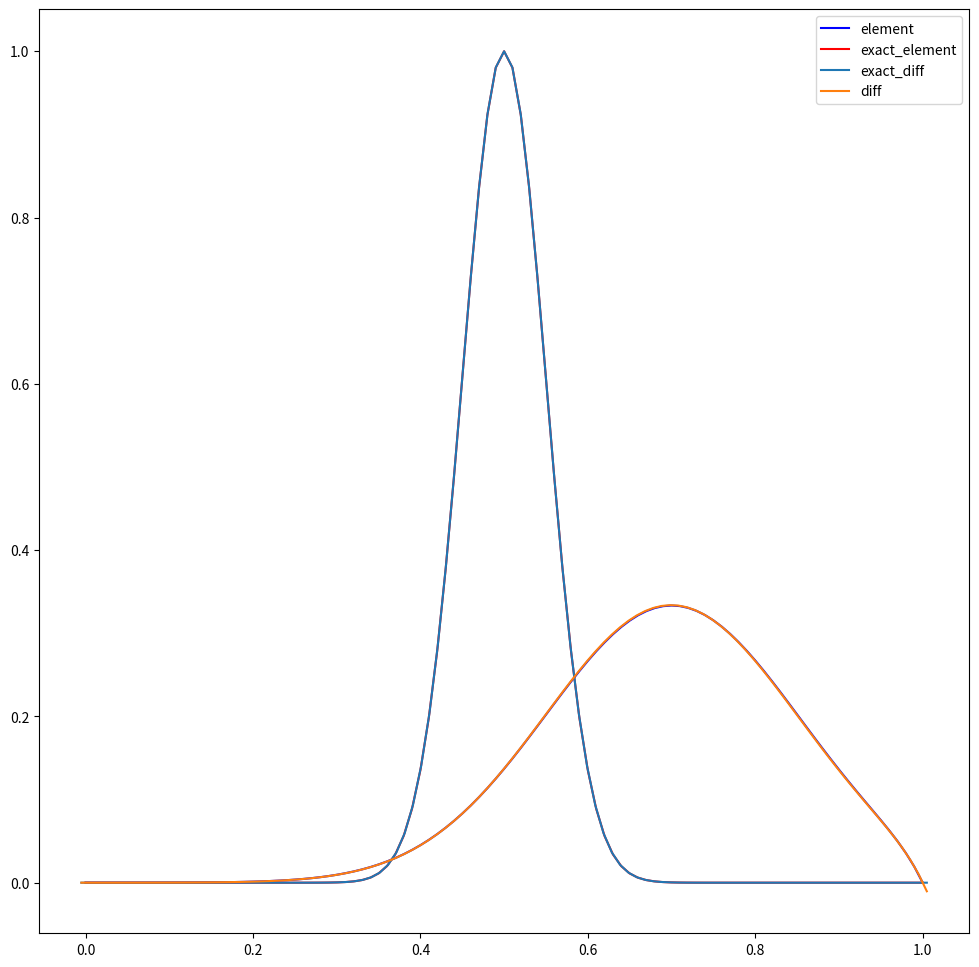

Recreate this plot in Python.
import numpy as np
import scipy.integrate as si
import matplotlib.pyplot as plt

kappa = 0.01
U = 0.2
# mesh information
Lx = 1
N_nodes = 101
N_elements = N_nodes - 1
x_nodes = np.linspace(0, Lx, N_nodes)
dx = np.diff(x_nodes)

# Number of odes per element
N_loc = 2

# the connectivity matrix give us mapping from local to global numbering
connectivity_matrix = np.zeros((N_loc, N_elements), dtype=int)
for element in range(N_elements):
    connectivity_matrix[0, element] = element
    connectivity_matrix[1, element] = element + 1
# Define initial condition
def initial_condition(x): return np.exp(-(x - 0.5)**2 / 0.005)
# time stepping
dt = 0.001
t = 0
t_end = dt*1000
theta = 0
u_ic = initial_condition(x_nodes)


# construct Matrix M, K

# initialise M,K to a zero array
M = np.zeros((N_nodes, N_nodes))
K = np.zeros((N_nodes, N_nodes))
P = np.zeros((N_nodes, N_nodes))

# loop over all elements
for element in range(N_elements):
    # loop over local nodes
    for i_local in range(N_loc):
        i_global = connectivity_matrix[i_local, element]

        for j_local in range(N_loc):
            j_global = connectivity_matrix[j_local, element]
            if(i_local == 0):
                if(j_local == 0):      
                    # again, these integrals will be explained properly in the next cell
                    integrand = lambda xi: 0.5*(1-xi) * 0.5*(1-xi)
                else:
                    integrand = lambda xi: 0.5*(1-xi) * 0.5*(1+xi)
            else:
                if(j_local == 0):           
                    integrand = lambda xi: 0.5*(1+xi) * 0.5*(1-xi)
                else:
                    integrand = lambda xi: 0.5*(1+xi) * 0.5*(1+xi)
            # add in the local contribution to the global mass matrix
            M[i_global,j_global] += 0.5*dx[element] * si.quad(integrand, -1, 1)[0]

        for j_local in range(N_loc):
            j_global = connectivity_matrix[j_local, element]
            if(i_local == 0):
                if(j_local == 0):      
                    # again, these integrals will be explained properly in the next cell
                    integrand = lambda xi: (-1/dx[element]) * (-1/dx[element])
                else:
                    integrand = lambda xi: (-1/dx[element]) * (1/dx[element])
            else:
                if(j_local == 0):           
                    integrand = lambda xi: (1/dx[element]) * (-1/dx[element])
                else:
                    integrand = lambda xi: (1/dx[element]) * (1/dx[element])
            # add in the local contribution to the global mass matrix
            K[i_global,j_global] += 0.5*dx[element] * si.quad(integrand, -1, 1)[0]

        for j_local in range(N_loc):
            j_global = connectivity_matrix[j_local, element]
            if(i_local == 0):
                if(j_local == 0):      
                    # again, these integrals will be explained properly in the next cell
                    integrand = lambda xi: (1/dx[element]) * 0.5*(1-xi)
                else:
                    integrand = lambda xi: (1/dx[element]) * 0.5*(1+xi)
            else:
                if(j_local == 0):           
                    integrand = lambda xi: (-1/dx[element]) * 0.5*(1-xi)
                else:
                    integrand = lambda xi: (-1/dx[element]) * 0.5*(1+xi)
            # add in the local contribution to the global mass matrix
            P[i_global,j_global] += 0.5*dx[element] * si.quad(integrand, -1, 1)[0]


def apply_bcs(A, b, lbc, rbc, bc_option=0):
    """Apply BCs using a big spring method.
    
    bc_option==0 Homogeneous Neumann
    bc_option==1 inhomogeneous Dirichlet
    """
    if(bc_option==0):
        # for homogeneous Neumann conditions, for this problem, we have to **do nothing**!
        pass
    elif(bc_option==1):
        big_spring = 1.0e10
        A[0,0] = big_spring            
        b[0]   = big_spring * lbc
        A[-1,-1] = big_spring            
        b[-1]   = big_spring * rbc         
    else:
        raise Exception('bc option not implemented')

A = M + dt*theta*(kappa*K)
RHS_matrix = M - dt*(1-theta)*(kappa*K) - dt*U*P

# and finally time step
u_old = np.copy(u_ic)
while t<t_end:
    b = RHS_matrix @ u_old.T 
    apply_bcs(A, b, 0, 0, bc_option=1)
    u = np.linalg.solve(A, b)
    u_old = np.copy(u)
    t += dt

fig = plt.figure(figsize  =(12, 12))
ax = fig.add_subplot(111)
ax.plot(x_nodes, u, 'b', label = 'element')
ax.plot(x_nodes, u_ic, 'r', label = 'exact_element')


#################################
import numpy as np
import matplotlib.pyplot as plt

# physics parameters
kappa = 0.01
U = 0.2
# mesh information
Lx = 1
N_nodes = 101
N_elements = N_nodes - 1
x_nodes = np.linspace(0, Lx, N_nodes)
dx = np.diff(x_nodes)[0]

def initial_condition(x): return np.exp(-(x - 0.5)**2 / 0.005)
u_ic = initial_condition(x_nodes)

def assemble_adv_diff_disc_matrix_central(U, kappa, L, N):

    # define spatial mesh
    dx = L / N
    x = np.linspace(-dx / 2, dx / 2 + L, N + 2)
    # define first the parameters we defined above
    r_diff = kappa / dx**2
    r_adv = 0.5 * U / dx

    # and use them to create the B matrix - recall zeros on the first and last rows
    B = np.zeros((N + 2, N + 2))
    for i in range(1, N + 1):
        B[i, i - 1] = r_diff + r_adv
        B[i, i] = -2 * r_diff
        B[i, i + 1] = r_diff - r_adv

    # create M matrix - start from the identity
    M = np.eye(N + 2)
    # and fix the first and last rows
    M[0,(0,1)] = [0.5, 0.5]
    M[-1,(-2,-1)] = [0.5, 0.5]   

    # find A matrix
    A = np.linalg.inv(M) @ B
    return A, x

# physical parameters


# set the RHS boundary value to zero as well as the left
CE = 0


# define number of points in spatial mesh (N+2 including ghose nodes)
N = 100

# use the function we just wrote to form the spatial mesh and the discretisation matrix 
A, x = assemble_adv_diff_disc_matrix_central(U, kappa, Lx, N_nodes)

# define a time step size
dt = 0.001

# and compute and print some key non-dimensional parameters
dx = Lx / N
print('Pe_c: {0:.5f}'.format(U*dx/kappa))
print('CFL: {0:.5f}'.format(U*dt/dx))
print('r: {0:.5f}'.format(kappa*dt/(dx**2)))

# define the end time and hence some storage for all solution levels
tend = dt*1000
# assume a constant dt and so can define all the t's in advance
t = np.arange(0, tend, dt)
# and we can also set up a matrix to store the discrete solution in space-time
# with our a priori knowledge of the size required.
C = np.empty((len(x),len(t)))

# define an initial condition - a "blob" in the shape of a Gaussian
# and place it in the first column of the C matrix which stores all solution levels
C[:, 0] = initial_condition(x)

# now let's do the time-stepping via a for loop
# we will need the identity matrix so define it once outside the loop
I = np.eye(len(x))
for n in range(len(t)-1):
    C[:,n+1] = (I + A * dt) @ C[:, n]
    
ax.plot(x, C[:,0], label = 'exact_diff')
ax.plot(x, C[:, -1], label = 'diff')
ax.legend()
plt.show()
